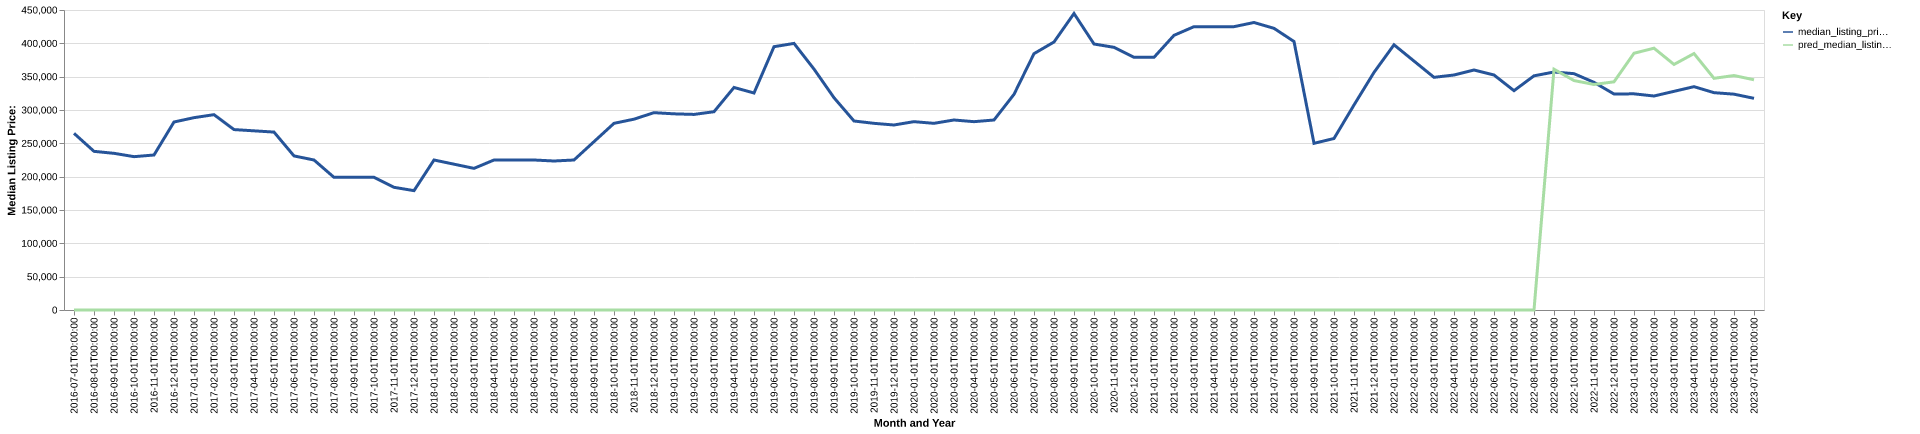

Values plotted in this chart, from the file beside it:
date, time_idx, median_listing_price, thirty_year_interest_rate_five, month, county_name, active_listing_count, median_days_on_market, pred_median_listing_price, month_year
2016-07-01, 0, 265000, 3.72, 7, jeff davis, tx, 19.0, 113.0, 0, Jul-2016
2016-08-01, 1, 238000, 3.73, 8, jeff davis, tx, 20.0, 122.0, 0, Aug-2016
2016-09-01, 2, 235000, 3.66, 9, jeff davis, tx, 19.0, 103.0, 0, Sep-2016
2016-10-01, 3, 230000, 3.64, 10, jeff davis, tx, 18.0, 142.0, 0, Oct-2016
2016-11-01, 4, 232500, 3.66, 11, jeff davis, tx, 15.0, 163.0, 0, Nov-2016
2016-12-01, 5, 282000, 3.48, 12, jeff davis, tx, 10.0, 184.0, 0, Dec-2016
2017-01-01, 6, 288500, 3.45, 1, jeff davis, tx, 12.0, 195.0, 0, Jan-2017
2017-02-01, 7, 293000, 3.5, 2, jeff davis, tx, 12.0, 190.0, 0, Feb-2017
2017-03-01, 8, 270625, 3.52, 3, jeff davis, tx, 13.0, 170.0, 0, Mar-2017
2017-04-01, 9, 268750, 4.03, 4, jeff davis, tx, 16.0, 103.0, 0, Apr-2017
2017-05-01, 10, 266875, 4.32, 5, jeff davis, tx, 15.0, 112.0, 0, May-2017
2017-06-01, 11, 231125, 4.2, 6, jeff davis, tx, 15.0, 123.0, 0, Jun-2017
2017-07-01, 12, 225000, 4.19, 7, jeff davis, tx, 18.0, 105.0, 0, Jul-2017
2017-08-01, 13, 199000, 4.3, 8, jeff davis, tx, 19.0, 63.0, 0, Aug-2017
2017-09-01, 14, 199000, 4.1, 9, jeff davis, tx, 19.0, 78.0, 0, Sep-2017
2017-10-01, 15, 199000, 4.05, 10, jeff davis, tx, 18.0, 107.0, 0, Oct-2017
2017-11-01, 16, 184000, 3.94, 11, jeff davis, tx, 17.0, 131.0, 0, Nov-2017
2017-12-01, 17, 179000, 4.03, 12, jeff davis, tx, 17.0, 163.0, 0, Dec-2017
2018-01-01, 18, 225000, 3.93, 1, jeff davis, tx, 17.0, 189.0, 0, Jan-2018
2018-02-01, 19, 218725, 3.83, 2, jeff davis, tx, 15.0, 211.0, 0, Feb-2018
2018-03-01, 20, 212450, 3.94, 3, jeff davis, tx, 16.0, 144.0, 0, Mar-2018
2018-04-01, 21, 225000, 3.95, 4, jeff davis, tx, 19.0, 87.0, 0, Apr-2018
2018-05-01, 22, 225000, 3.99, 5, jeff davis, tx, 19.0, 102.0, 0, May-2018
2018-06-01, 23, 225000, 4.15, 6, jeff davis, tx, 19.0, 108.0, 0, Jun-2018
2018-07-01, 24, 223500, 4.4, 7, jeff davis, tx, 17.0, 129.0, 0, Jul-2018
2018-08-01, 25, 225000, 4.46, 8, jeff davis, tx, 12.0, 157.0, 0, Aug-2018
2018-09-01, 26, 252500, 4.58, 9, jeff davis, tx, 14.0, 106.0, 0, Sep-2018
2018-10-01, 27, 280000, 4.66, 10, jeff davis, tx, 14.0, 76.0, 0, Oct-2018
2018-11-01, 28, 286250, 4.62, 11, jeff davis, tx, 14.0, 96.0, 0, Nov-2018
2018-12-01, 29, 296000, 4.54, 12, jeff davis, tx, 13.0, 122.0, 0, Dec-2018
2019-01-01, 30, 294250, 4.6, 1, jeff davis, tx, 14.0, 138.0, 0, Jan-2019
2019-02-01, 31, 293375, 4.72, 2, jeff davis, tx, 11.0, 164.0, 0, Feb-2019
2019-03-01, 32, 297429, 4.9, 3, jeff davis, tx, 10.0, 156.0, 0, Mar-2019
2019-04-01, 33, 333804, 4.94, 4, jeff davis, tx, 11.0, 99.0, 0, Apr-2019
2019-05-01, 34, 325500, 4.75, 5, jeff davis, tx, 13.0, 87.0, 0, May-2019
2019-06-01, 35, 394950, 4.51, 6, jeff davis, tx, 14.0, 73.0, 0, Jun-2019
2019-07-01, 36, 399900, 4.41, 7, jeff davis, tx, 13.0, 104.0, 0, Jul-2019
2019-08-01, 37, 361364, 4.41, 8, jeff davis, tx, 14.0, 117.0, 0, Aug-2019
2019-09-01, 38, 318409, 4.2, 9, jeff davis, tx, 17.0, 130.0, 0, Sep-2019
2019-10-01, 39, 283500, 4.14, 10, jeff davis, tx, 18.0, 144.0, 0, Oct-2019
2019-11-01, 40, 280000, 3.84, 11, jeff davis, tx, 16.0, 165.0, 0, Nov-2019
2019-12-01, 41, 277500, 3.81, 12, jeff davis, tx, 15.0, 209.0, 0, Dec-2019
2020-01-01, 42, 282500, 3.75, 1, jeff davis, tx, 13.0, 237.0, 0, Jan-2020
2020-02-01, 43, 280000, 3.73, 2, jeff davis, tx, 13.0, 252.0, 0, Feb-2020
2020-03-01, 44, 285000, 3.78, 3, jeff davis, tx, 16.0, 218.0, 0, Mar-2020
2020-04-01, 45, 282500, 3.75, 4, jeff davis, tx, 14.0, 192.0, 0, Apr-2020
2020-05-01, 46, 285000, 3.74, 5, jeff davis, tx, 13.0, 85.0, 0, May-2020
2020-06-01, 47, 323500, 3.72, 6, jeff davis, tx, 16.0, 36.0, 0, Jun-2020
2020-07-01, 48, 384500, 3.49, 7, jeff davis, tx, 20.0, 33.0, 0, Jul-2020
2020-08-01, 49, 402000, 3.65, 8, jeff davis, tx, 18.0, 62.0, 0, Aug-2020
2020-09-01, 50, 444750, 3.33, 9, jeff davis, tx, 17.0, 94.0, 0, Sep-2020
2020-10-01, 51, 399000, 3.28, 10, jeff davis, tx, 17.0, 122.0, 0, Oct-2020
2020-11-01, 52, 394000, 3.21, 11, jeff davis, tx, 19.0, 151.0, 0, Nov-2020
2020-12-01, 53, 379000, 3.07, 12, jeff davis, tx, 21.0, 161.0, 0, Dec-2020
2021-01-01, 54, 379000, 2.99, 1, jeff davis, tx, 21.0, 172.0, 0, Jan-2021
2021-02-01, 55, 412000, 2.93, 2, jeff davis, tx, 20.0, 159.0, 0, Feb-2021
2021-03-01, 56, 425000, 2.88, 3, jeff davis, tx, 21.0, 174.0, 0, Mar-2021
2021-04-01, 57, 425000, 2.84, 4, jeff davis, tx, 22.0, 196.0, 0, Apr-2021
2021-05-01, 58, 425000, 2.71, 5, jeff davis, tx, 21.0, 199.0, 0, May-2021
2021-06-01, 59, 431250, 2.79, 6, jeff davis, tx, 15.0, 212.0, 0, Jun-2021
... 25 more rows
